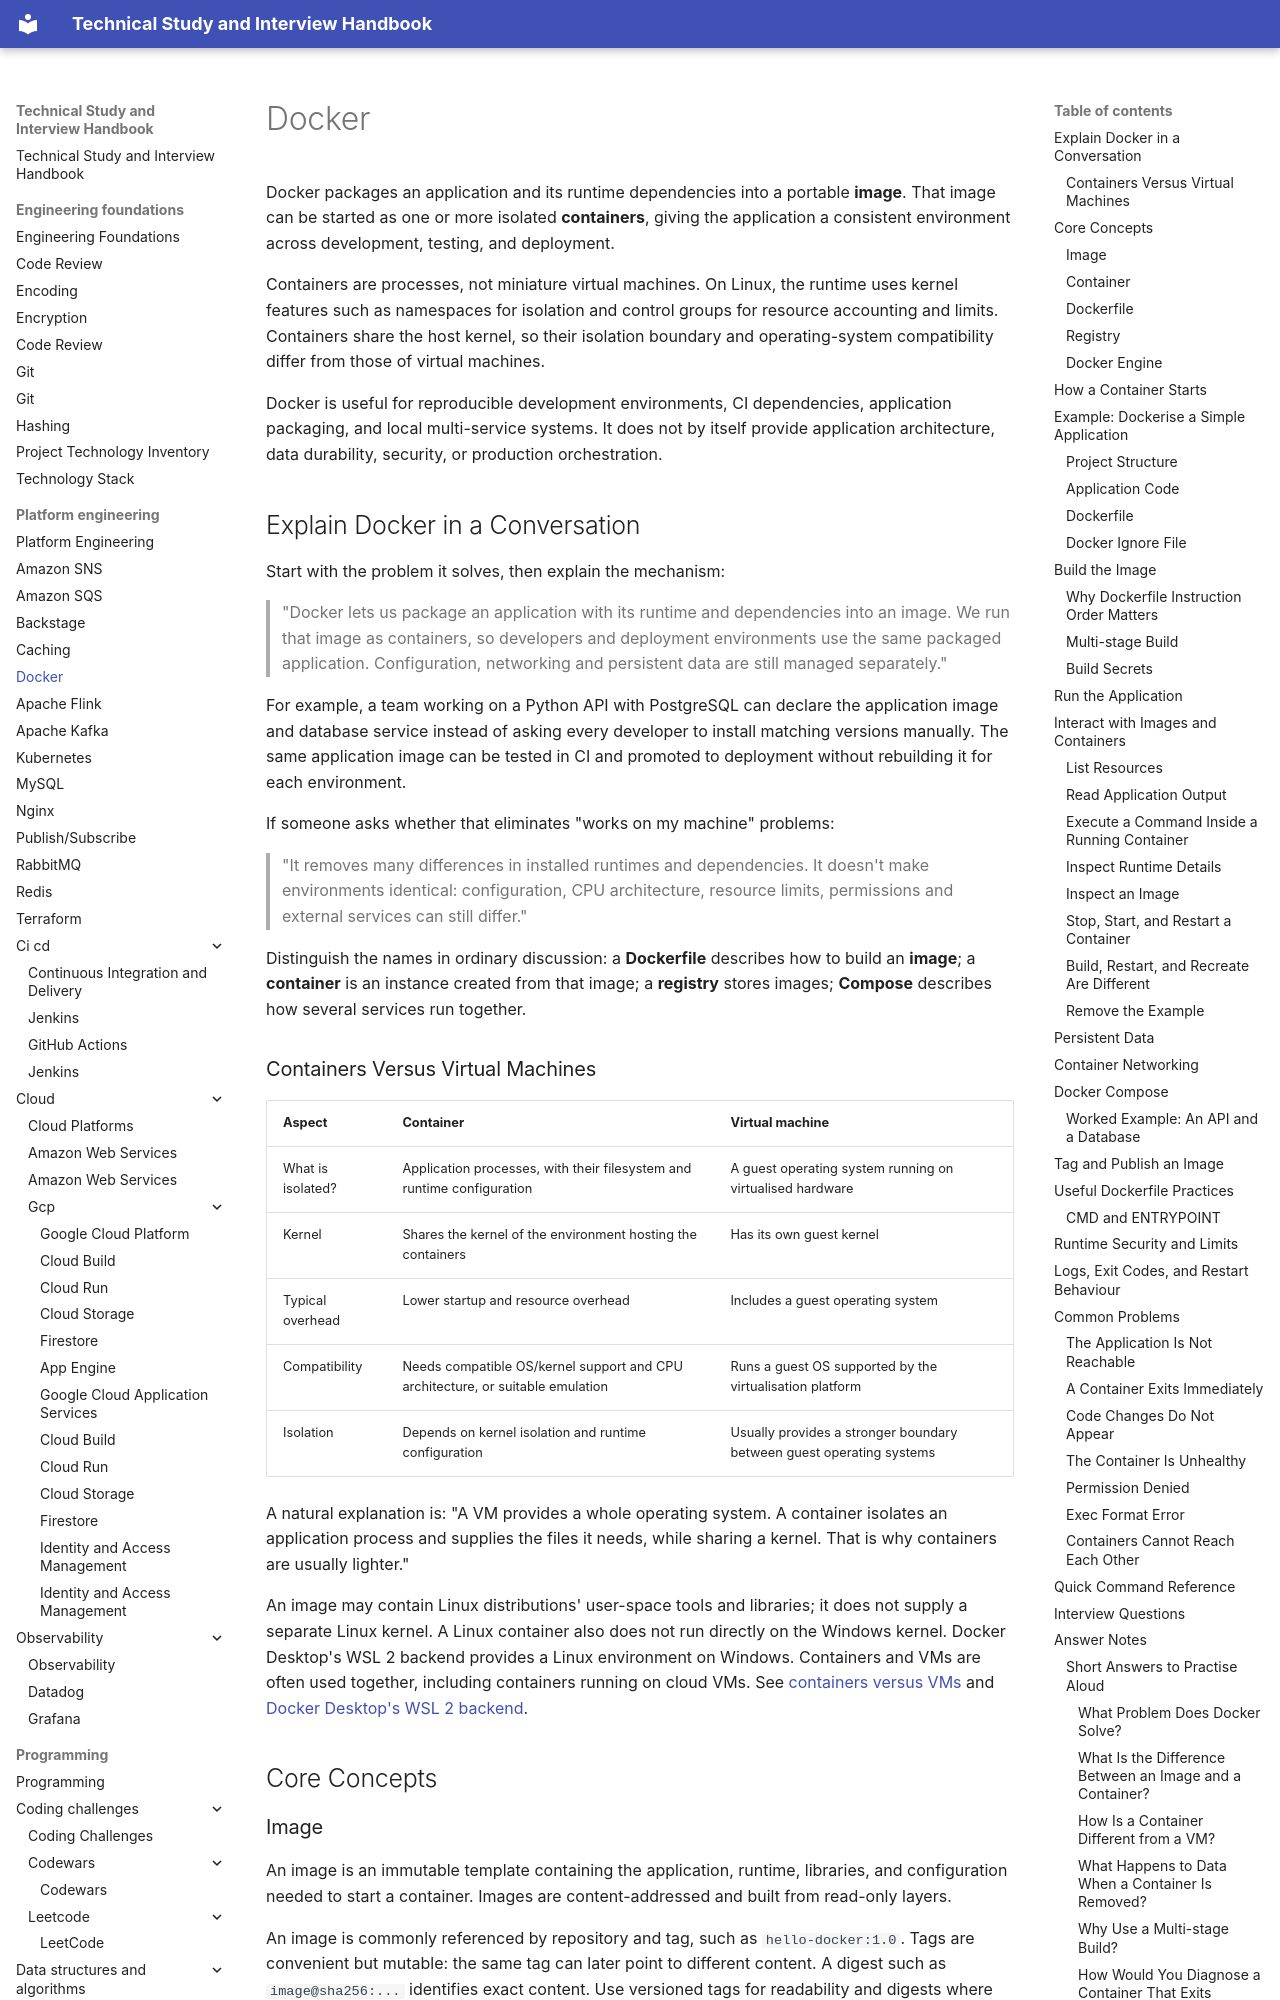

repository: DonalGeraghty/study-repository · page: platform-engineering/docker/index.html · generator: mkdocs

---
tags:
  - platform-engineering
---

# Docker

Docker packages an application and its runtime dependencies into a portable **image**. That image can be started as one or more isolated **containers**, giving the application a consistent environment across development, testing, and deployment.

Containers are processes, not miniature virtual machines. On Linux, the runtime uses kernel features such as namespaces for isolation and control groups for resource accounting and limits. Containers share the host kernel, so their isolation boundary and operating-system compatibility differ from those of virtual machines.

Docker is useful for reproducible development environments, CI dependencies, application packaging, and local multi-service systems. It does not by itself provide application architecture, data durability, security, or production orchestration.

## Explain Docker in a Conversation

Start with the problem it solves, then explain the mechanism:

> "Docker lets us package an application with its runtime and dependencies into an image. We run that image as containers, so developers and deployment environments use the same packaged application. Configuration, networking and persistent data are still managed separately."

For example, a team working on a Python API with PostgreSQL can declare the application image and database service instead of asking every developer to install matching versions manually. The same application image can be tested in CI and promoted to deployment without rebuilding it for each environment.

If someone asks whether that eliminates "works on my machine" problems:

> "It removes many differences in installed runtimes and dependencies. It doesn't make environments identical: configuration, CPU architecture, resource limits, permissions and external services can still differ."

Distinguish the names in ordinary discussion: a **Dockerfile** describes how to build an **image**; a **container** is an instance created from that image; a **registry** stores images; **Compose** describes how several services run together.
